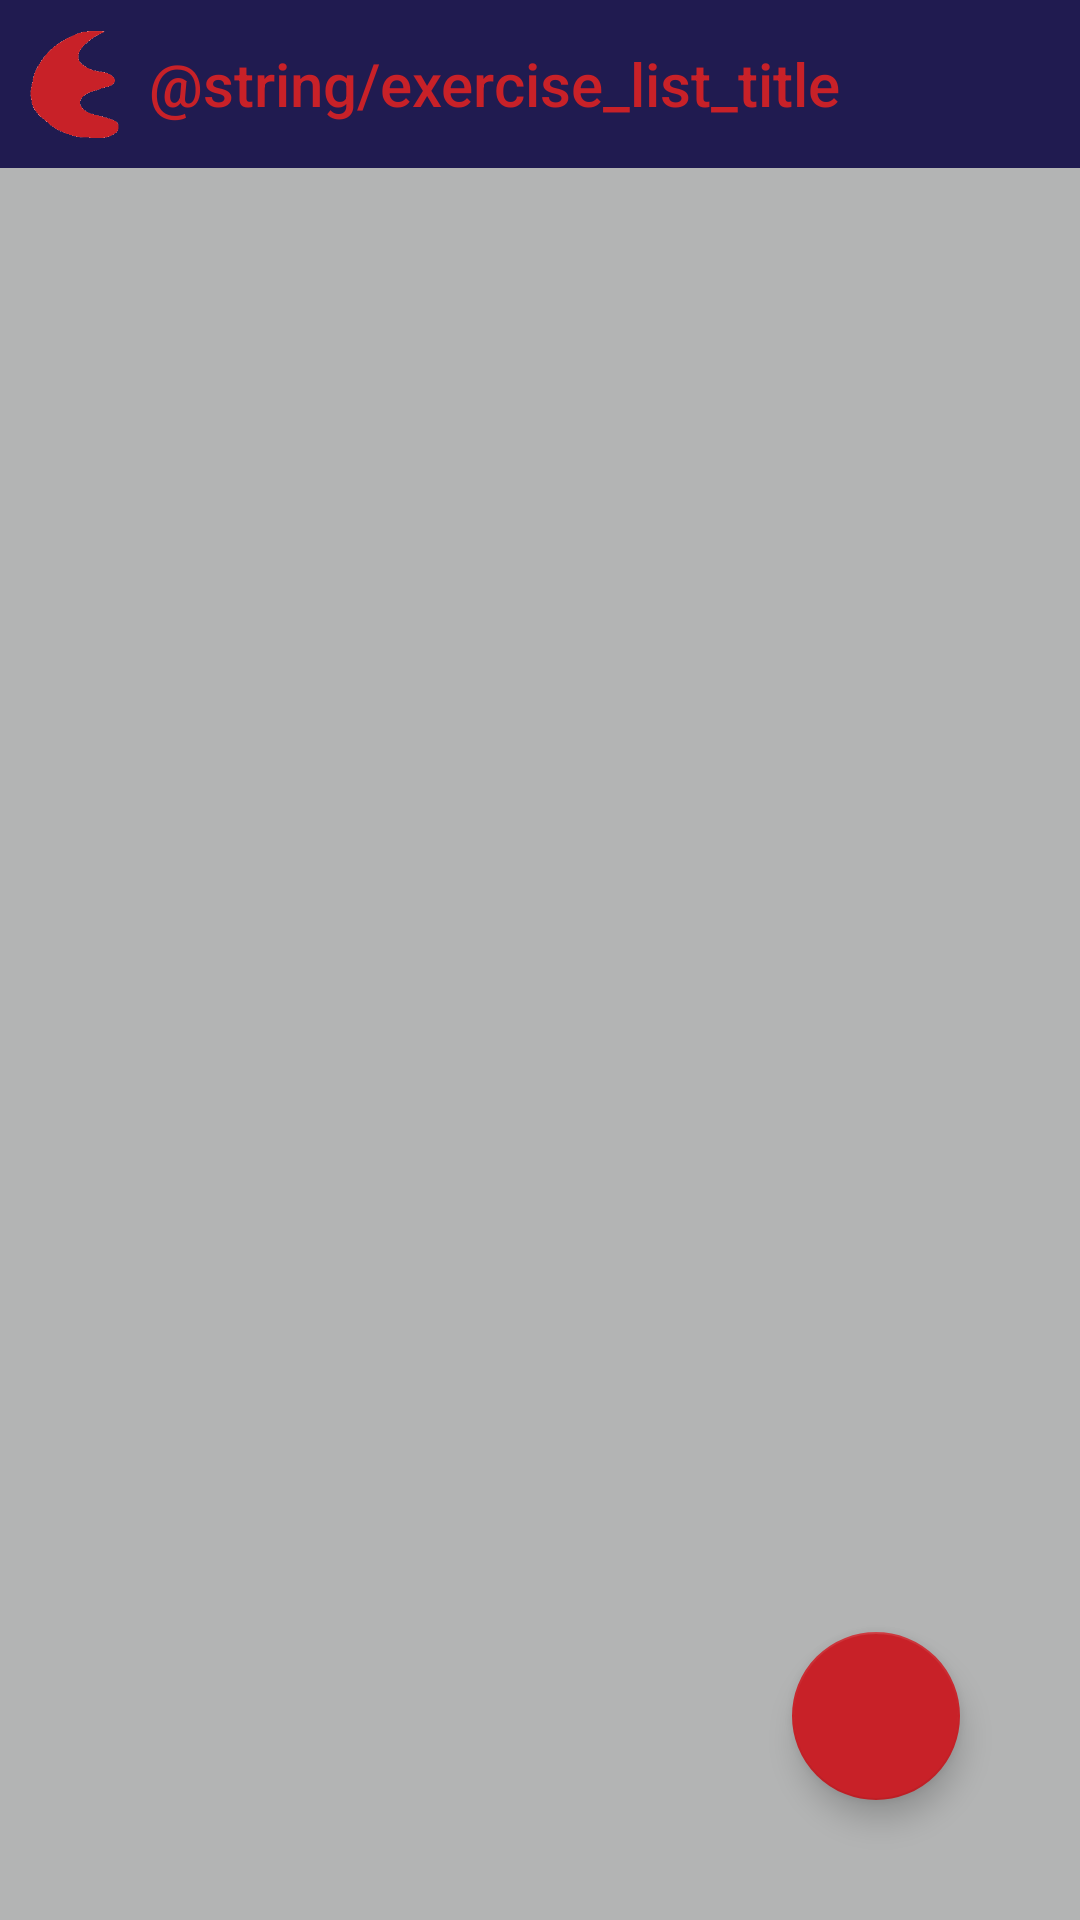

Write the Android layout XML for this screen, with the resource values it uses.
<!-- AndroidManifest.xml: application theme AppTheme -->
<!-- res/layout/activity_exercise_list.xml -->
<?xml version="1.0" encoding="utf-8"?>
<RelativeLayout
    android:layout_width="match_parent"
    android:layout_height="match_parent"
    xmlns:android="http://schemas.android.com/apk/res/android"
    xmlns:app="http://schemas.android.com/apk/res-auto"
    android:background="@color/colorPrimaryDark"
    android:fitsSystemWindows="true">


    <android.support.v7.widget.Toolbar
        android:id="@+id/exercise_list_toolbar"
        android:layout_width="match_parent"
        android:layout_height="?attr/actionBarSize"
        style="@style/toolbar_style"
        app:contentInsetLeft="0dp"
        app:contentInsetStart="0dp"
        app:popupTheme="@style/AppTheme.PopupOverlay">

        <ImageView
            android:layout_width="wrap_content"
            android:layout_height="wrap_content"
            android:adjustViewBounds="true"
            android:src="@drawable/logo"
            android:padding="10dp"
            android:layout_margin="0dp"/>

        <TextView
            android:layout_width="wrap_content"
            android:layout_height="wrap_content"
            android:text="@string/exercise_list_title"
            style="@style/toolbar_title_style"/>

    </android.support.v7.widget.Toolbar>


    <include layout="@layout/list_content"
        android:layout_below="@id/exercise_list_toolbar"
        android:layout_height="wrap_content"
        android:layout_width="match_parent"/>

    <android.support.design.widget.FloatingActionButton
        android:id="@+id/exercise_list_add_button"
        android:layout_width="wrap_content"
        android:layout_height="wrap_content"
        android:layout_alignParentBottom="true"
        android:layout_alignParentEnd="true"
        android:layout_marginBottom="40dp"
        android:layout_marginEnd="40dp"
        android:src="@drawable/ic_add_black_24dp"/>



</RelativeLayout>
<!-- res/layout/list_content.xml (included above) -->
<?xml version="1.0" encoding="utf-8"?>
<LinearLayout xmlns:android="http://schemas.android.com/apk/res/android"

    android:layout_width="match_parent"
    android:layout_height="match_parent"
    xmlns:tools="http://schemas.android.com/tools"
    android:orientation="vertical"
    android:gravity="center"
    android:background="@color/colorPrimaryDark">



    <android.support.v7.widget.RecyclerView
        android:id="@+id/recyclerview"
        android:layout_width="match_parent"
        android:layout_height="match_parent"
        tools:listitem="@layout/recyclerview_item"/>





</LinearLayout>
<!-- res/layout/recyclerview_item.xml (included above) -->
<?xml version="1.0" encoding="utf-8"?>
<LinearLayout xmlns:android="http://schemas.android.com/apk/res/android"
    android:orientation="vertical" android:layout_width="match_parent"
    android:layout_height="wrap_content">



    <TextView
        android:id="@+id/textView"
        style="@style/word_title"
        android:layout_width="match_parent"
        android:layout_height="wrap_content"
        android:textColor="@color/colorPrimary"
        android:background="@drawable/textview_outline"
        android:layout_margin="0dp"
        android:padding="8dp" />
</LinearLayout>
<!-- resources referenced by this layout -->
<resources>
  <color name="colorPrimary">#201B50</color>
  <color name="colorPrimaryDark">#B3B4B4</color>
  <!-- drawable logo: png bitmap (drawable, 4188 bytes) -->
  <!-- drawable textview_outline (drawable) -->
  <?xml version="1.0" encoding="utf-8"?>
  <shape xmlns:android="http://schemas.android.com/apk/res/android"
      android:id="@+id/text_view_outline"
      android:layout_height="match_parent"
      android:layout_width="match_parent"
      android:background="@color/colorPrimaryDark"
      android:shape="rectangle" >
  
      <stroke
          android:width="2dp"
          android:color="@color/colorAccent" />
  
  </shape>
  <style name="AppTheme.PopupOverlay" parent="ThemeOverlay.AppCompat.Light" />
  <style name="toolbar_style">
          <item name="android:background">?attr/colorPrimary</item>
      </style>
  <style name="toolbar_title_style" parent="TextAppearance.AppCompat.Widget.ActionBar.Title">
          <item name="android:textColor">@color/colorAccent</item>
      </style>
  <style name="word_title">
          <item name="android:layout_width">match_parent</item>
          <item name="android:layout_height">26dp</item>
          <item name="android:textSize">24sp</item>
          <item name="android:textStyle">bold</item>
          <item name="android:layout_marginBottom">6dp</item>
          <item name="android:paddingLeft">8dp</item>
      </style>
  <style name="AppTheme" parent="Theme.AppCompat.Light.NoActionBar">
          
          <item name="colorPrimary">@color/colorPrimary</item>
          <item name="colorPrimaryDark">@color/colorPrimaryDark</item>
          <item name="colorAccent">@color/colorAccent</item>
          
          
      </style>
  <color name="colorAccent">#C82128</color>
</resources>
